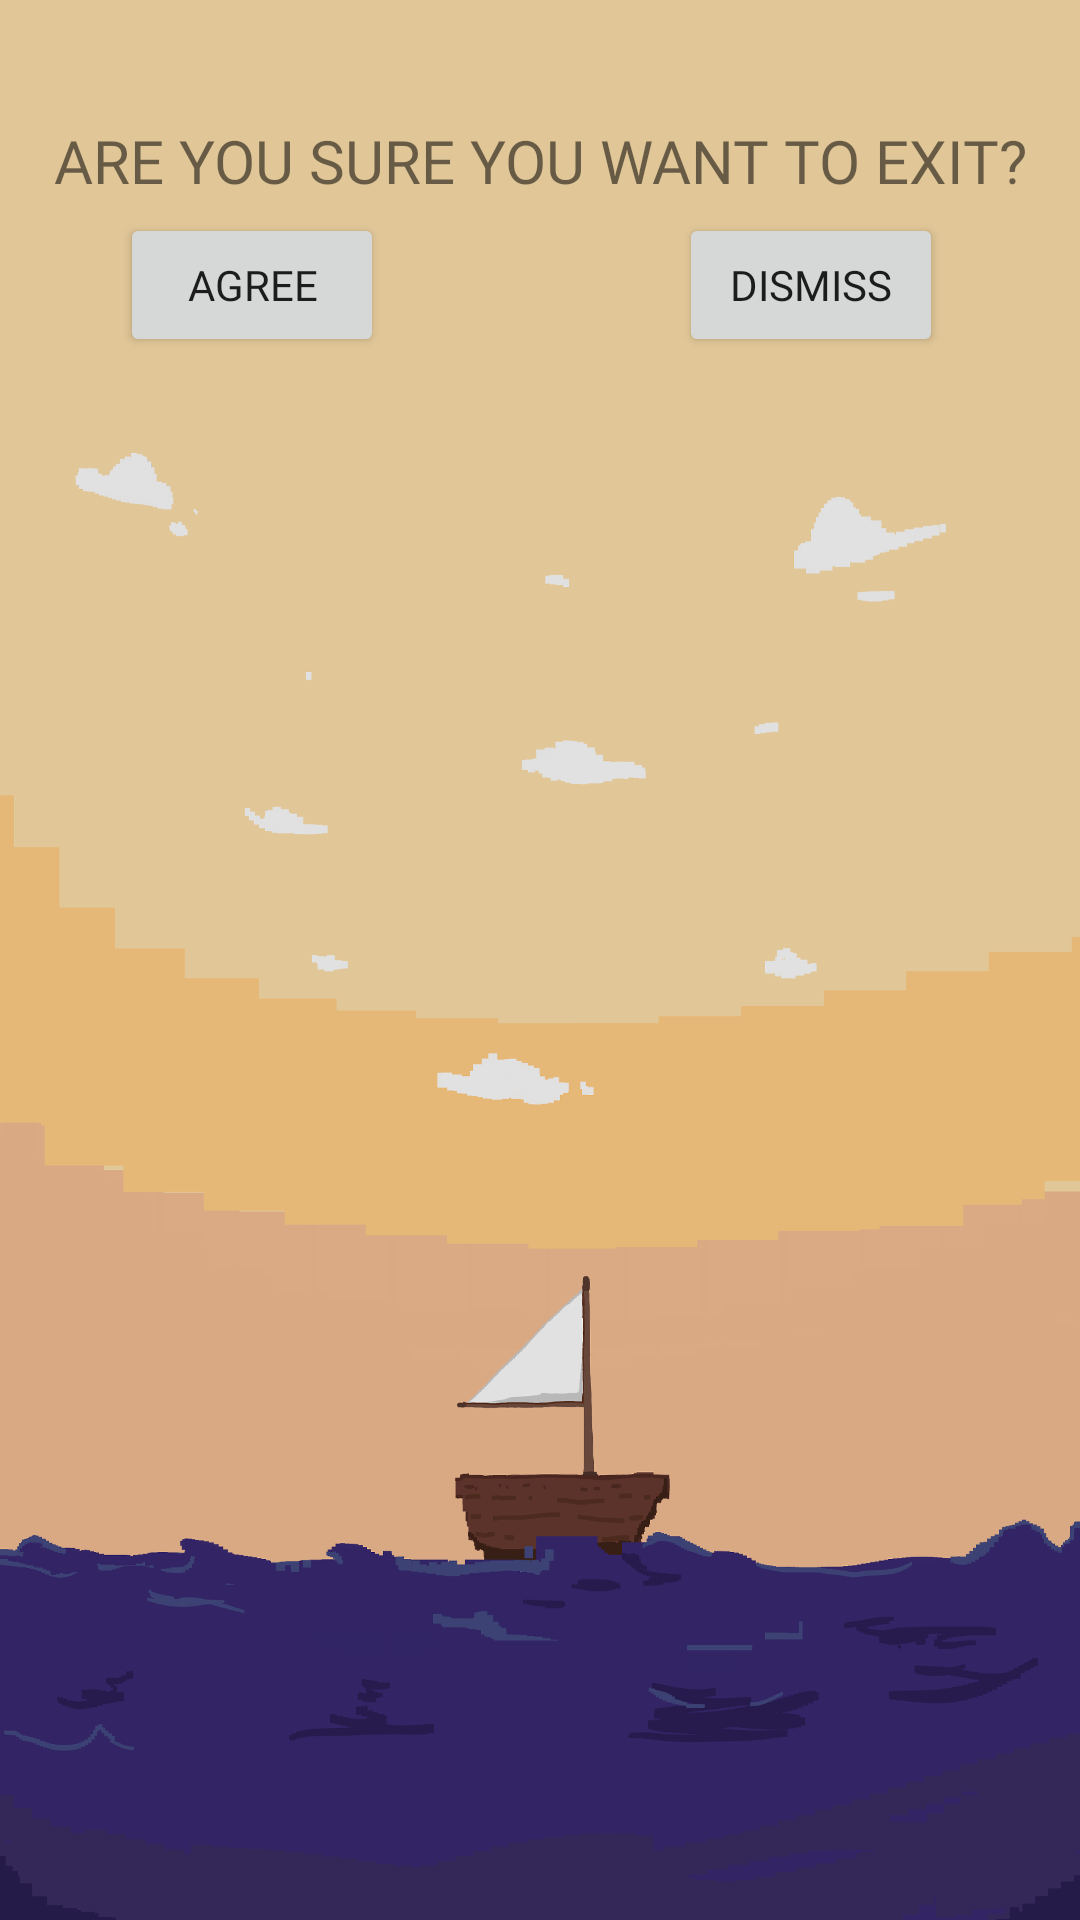

Write the Android layout XML for this screen, with the resource values it uses.
<!-- AndroidManifest.xml: application theme Theme.Talasalitaan -->
<!-- res/layout/exit_confirmation.xml -->
<?xml version="1.0" encoding="utf-8"?>
<androidx.constraintlayout.widget.ConstraintLayout xmlns:android="http://schemas.android.com/apk/res/android"
    xmlns:app="http://schemas.android.com/apk/res-auto"
    xmlns:tools="http://schemas.android.com/tools"
    android:layout_width="match_parent"
    android:background="@drawable/menuscreen"
    android:layout_height="match_parent">


    <TextView
        android:id="@+id/txtMenuConfirmation"
        android:layout_width="wrap_content"
        android:layout_height="wrap_content"
        android:layout_marginTop="40dp"
        android:fontFamily="@font/bowlby_one_sc"
        android:gravity="center"
        android:text="Are you sure you want to exit?"
        android:textAllCaps="true"
        android:textSize="20sp"
        app:layout_constraintEnd_toEndOf="parent"
        app:layout_constraintStart_toStartOf="parent"
        app:layout_constraintTop_toTopOf="parent" />

    <Button
        android:id="@+id/btn_ConfirmBack"
        android:layout_width="wrap_content"
        android:layout_height="wrap_content"
        android:layout_marginTop="4dp"
        android:layout_marginEnd="40dp"
        android:fontFamily="@font/bowlby_one_sc"
        android:text="Dismiss"
        app:layout_constraintBottom_toBottomOf="parent"
        app:layout_constraintEnd_toEndOf="parent"
        app:layout_constraintHorizontal_bias="0.944"
        app:layout_constraintStart_toEndOf="@+id/btn_Confirm"
        app:layout_constraintTop_toBottomOf="@+id/txtMenuConfirmation"
        app:layout_constraintVertical_bias="0.0"
        tools:ignore="MissingConstraints" />

    <Button
        android:id="@+id/btn_Confirm"
        android:layout_width="wrap_content"
        android:layout_height="wrap_content"
        android:layout_marginStart="40dp"
        android:layout_marginTop="4dp"
        android:fontFamily="@font/bowlby_one_sc"
        android:text="Agree"
        app:layout_constraintBottom_toBottomOf="parent"
        app:layout_constraintStart_toStartOf="parent"
        app:layout_constraintTop_toBottomOf="@+id/txtMenuConfirmation"
        app:layout_constraintVertical_bias="0.0"
        tools:ignore="MissingConstraints" />
</androidx.constraintlayout.widget.ConstraintLayout>
<!-- resources referenced by this layout -->
<resources>
  <!-- drawable menuscreen: png bitmap (drawable, 175076 bytes) -->
  <style name="Theme.Talasalitaan" parent="Theme.MaterialComponents.DayNight.NoActionBar">
          
          <item name="colorPrimary">@color/purple_500</item>
          <item name="colorPrimaryVariant">@color/purple_700</item>
          <item name="colorOnPrimary">@color/white</item>
          
          <item name="colorSecondary">@color/teal_200</item>
          <item name="colorSecondaryVariant">@color/teal_700</item>
          <item name="colorOnSecondary">@color/black</item>
          
          <item name="android:statusBarColor" tools:targetApi="l">?attr/colorPrimaryVariant</item>
          
      </style>
  <!-- not gathered from this repository: default colours our renderer supplied (Android Studio template values) -->
  <color name="purple_500">#FF6200EE</color>
  <color name="purple_700">#FF3700B3</color>
  <color name="teal_200">#FF03DAC5</color>
  <color name="teal_700">#FF018786</color>
  <color name="black">#FF000000</color>
  <color name="white">#FFFFFFFF</color>
</resources>
